Image classification data set "data" (memoverflow/msopenhack on GitHub). Class labels (12): axes, boots, carabiners, crampons, gloves, hardshell jackets, harnesses, helmets, insulated jackets, pulleys, rope, tents.

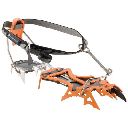
Label: crampons

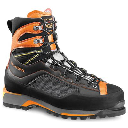
Label: boots

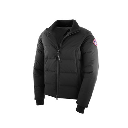
Label: insulated jackets

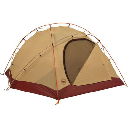
Label: tents

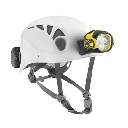
Label: helmets

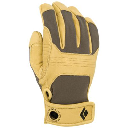
Label: gloves
